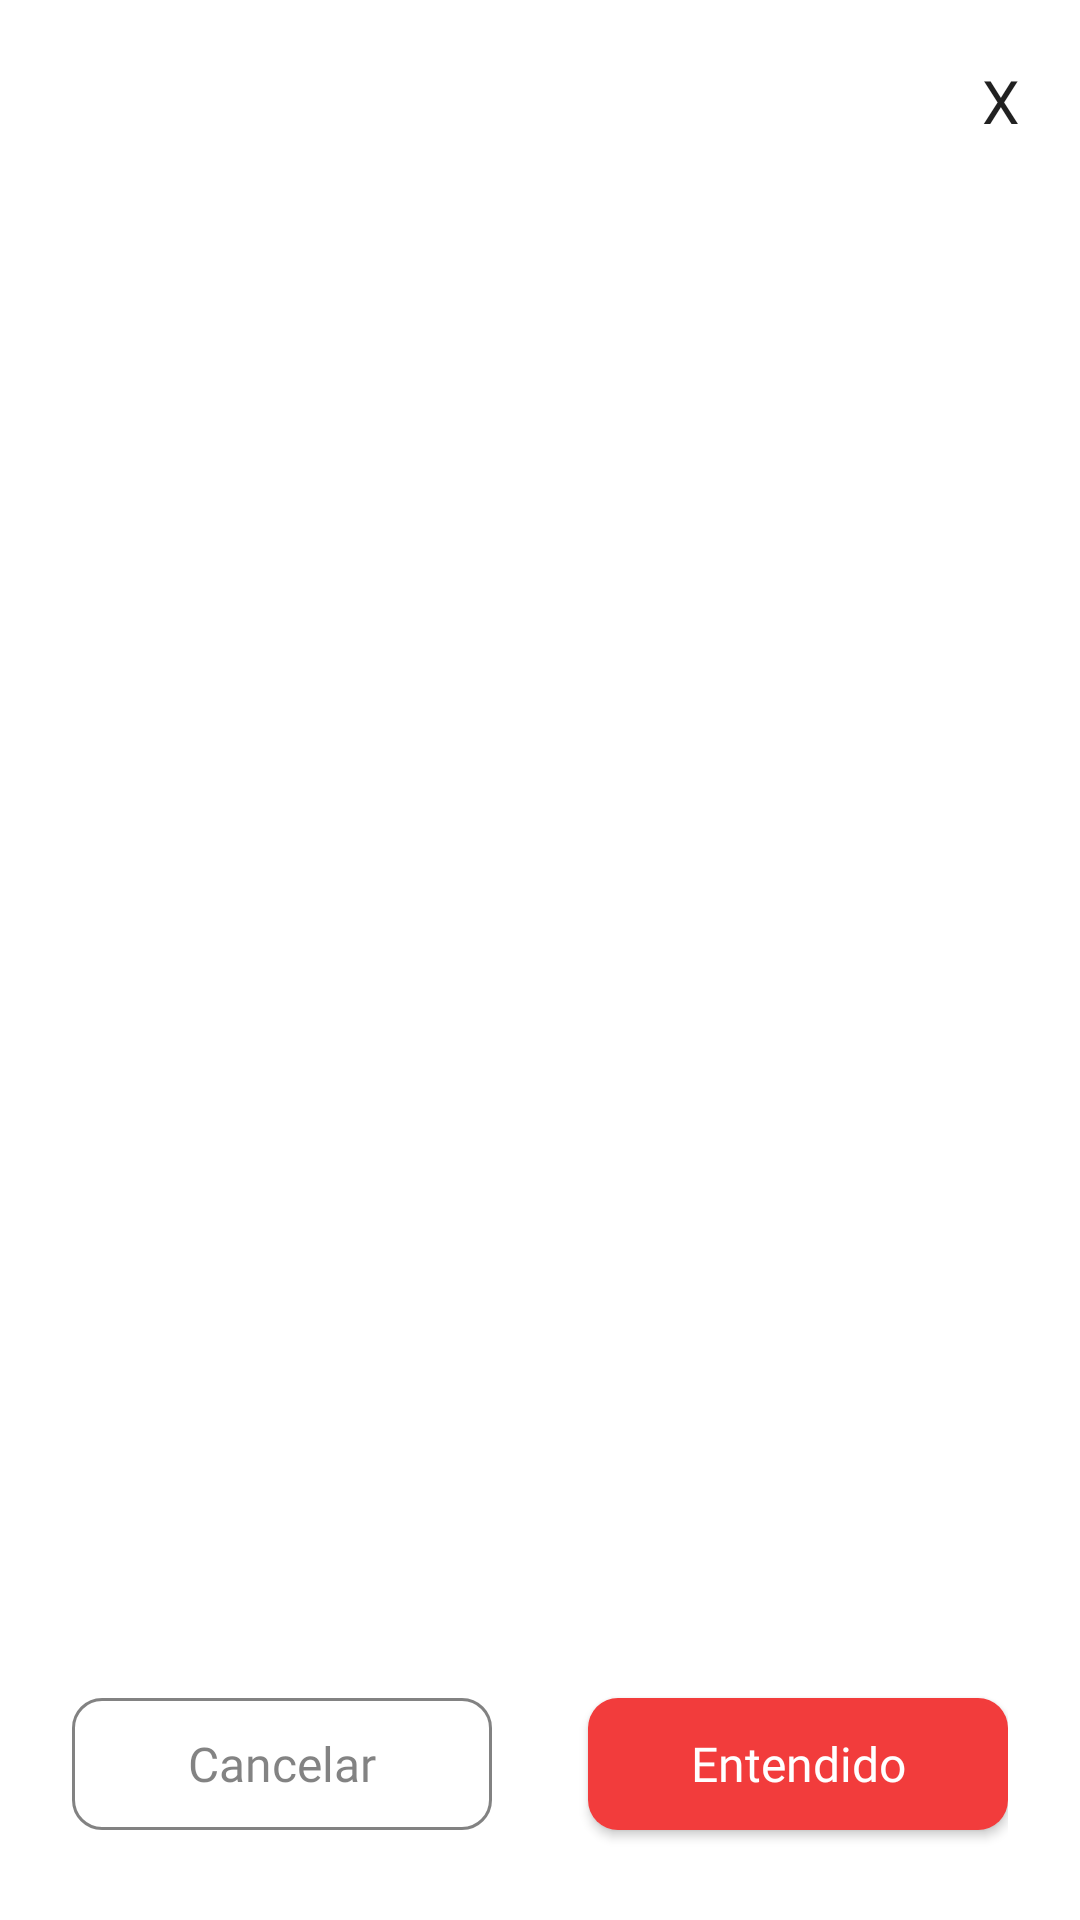

Android layout source for this screen:
<!-- AndroidManifest.xml: application theme Theme.OneCanal -->
<!-- res/layout/dialog_fragment_document_confirmation.xml -->
<?xml version="1.0" encoding="utf-8"?>
<layout xmlns:android="http://schemas.android.com/apk/res/android"
    xmlns:app="http://schemas.android.com/apk/res-auto"
    xmlns:tools="http://schemas.android.com/tools">

    <data>

    </data>


    <androidx.appcompat.widget.LinearLayoutCompat
        android:layout_width="match_parent"
        android:layout_height="match_parent"
        android:orientation="vertical">


        <androidx.constraintlayout.widget.ConstraintLayout
            android:id="@+id/constraintLayout"
            android:layout_width="match_parent"
            android:layout_height="wrap_content"
            app:layout_constraintEnd_toEndOf="parent"
            app:layout_constraintStart_toStartOf="parent"
            app:layout_constraintTop_toTopOf="parent">

            <TextView
                android:id="@+id/closeTv"
                android:layout_width="wrap_content"
                android:layout_height="wrap_content"
                android:padding="@dimen/dimen20"
                android:text="@string/close_x"
                android:textAppearance="@style/Title3"
                app:layout_constraintEnd_toEndOf="parent"
                app:layout_constraintTop_toTopOf="parent" />

            <TextView
                android:id="@+id/title_dialog"
                android:layout_width="0dp"
                android:layout_height="wrap_content"
                android:gravity="center"
                android:textAppearance="@style/Title3"
                app:layout_constraintBottom_toBottomOf="@+id/closeTv"
                app:layout_constraintEnd_toStartOf="@+id/closeTv"
                app:layout_constraintStart_toStartOf="parent"
                app:layout_constraintTop_toTopOf="@+id/closeTv"
                tools:text="@string/termsAndConditions"/>

        </androidx.constraintlayout.widget.ConstraintLayout>


        <TextView
            android:id="@+id/termsAndConditionsTv"
            android:layout_width="match_parent"
            android:layout_height="0dp"
            android:layout_weight="1"
            android:layout_marginHorizontal="@dimen/dimen20"
            android:paddingBottom="@dimen/dimen20"
            android:scrollbars="vertical"
            app:layout_constraintTop_toBottomOf="@+id/constraintLayout"
            tools:text="TextView" />

        <androidx.appcompat.widget.LinearLayoutCompat
            android:layout_width="match_parent"
            android:layout_height="wrap_content"
            android:padding="@dimen/dimen24"
            android:orientation="horizontal"
            app:layout_constraintBottom_toBottomOf="parent"
            app:layout_constraintTop_toBottomOf="@id/termsAndConditionsTv"
            app:layout_constraintVertical_bias="1.0"
            tools:layout_editor_absoluteX="0dp">

            <Button
                android:id="@+id/btn_cancel_dlg"
                style="@style/MyOutlinedButton"
                android:layout_width="0dp"
                android:layout_height="wrap_content"
                android:layout_weight="1"
                android:text="@string/cancel"
                android:layout_marginEnd="@dimen/dimen16"/>

            <Button
                android:id="@+id/btn_ok_dlg"
                android:layout_width="0dp"
                android:layout_height="wrap_content"
                android:layout_weight="1"
                android:text="@string/understood"
                android:layout_marginStart="@dimen/dimen16"/>

        </androidx.appcompat.widget.LinearLayoutCompat>

    </androidx.appcompat.widget.LinearLayoutCompat>


</layout>
<!-- resources referenced by this layout -->
<resources>
  <dimen name="dimen16">16dp</dimen>
  <dimen name="dimen20">20dp</dimen>
  <dimen name="dimen24">24dp</dimen>
  <string name="cancel">Cancelar</string>
  <string name="close_x">X</string>
  <string name="termsAndConditions">Términos y condiciones</string>
  <string name="understood">Entendido</string>
  <style name="Title3" parent="TextAppearance.MaterialComponents.Headline6">
          <item name="fontFamily">@font/inter_bold</item>
          <item name="android:fontFamily">@font/inter_bold</item>
          <item name="android:textStyle">normal</item>
          <item name="android:textSize">@dimen/text20</item>
          <item name="android:letterSpacing">0</item>
      </style>
  <color name="input_text_hint_color">#99303030</color>
  <color name="white">#FFFFFFFF</color>
  <dimen name="dimen10">10dp</dimen>
  <dimen name="text20">20sp</dimen>
  <color name="orange">#F23C3C</color>
  <color name="teal_200">@color/orange</color>
  <color name="teal_700">#FF018786</color>
  <color name="black">#000000</color>
  <style name="MyButton" parent="Widget.MaterialComponents.Button">
          <item name="cornerRadius">@dimen/dimen10</item>
          <item name="android:textAppearance">@style/Subtitle3</item>
          <item name="textAllCaps">false</item>
          <item name="android:height">@dimen/dimen56</item>
      </style>
  <style name="SpinnerStyle" parent="Widget.AppCompat.ListView.DropDown">
          <item name="android:dividerHeight">10dip</item>
          <item name="android:divider">@drawable/spinner_divider</item>
      </style>
  <style name="Widget.App.CheckBox" parent="Widget.MaterialComponents.CompoundButton.CheckBox">
          <item name="android:textColor">@color/hinter_color</item>
          <item name="android:textSize">@dimen/text16</item>
          <item name="buttonTint">@color/black</item>
          <item name="font">@style/Title1</item>
      </style>
  <dimen name="text16">16sp</dimen>
  <dimen name="dimen56">56dp</dimen>
  <dimen name="dimen1">1dp</dimen>
  <dimen name="dimen70">70dp</dimen>
  <style name="overline">
          <item name="fontFamily">@font/inter_regular</item>
          <item name="android:fontFamily">@font/inter_regular</item>
          <item name="android:letterSpacing">0.04</item>
          <item name="android:textStyle">normal</item>
          <item name="android:textSize">@dimen/text12</item>
      </style>
  <style name="MyTextInputLayoutShape" parent="ShapeAppearance.MaterialComponents.SmallComponent">
          <item name="cornerFamily">rounded</item>
          <item name="cornerSize">@dimen/dimen6</item>
      </style>
  <style name="MyThemeOverlayOutlined">
          <item name="editTextStyle">@style/MyTextInputEditText_outlinedBox</item>
      </style>
  <color name="hinter_color">#ABB5BE</color>
  <style name="Title1" parent="TextAppearance.MaterialComponents.Headline4">
          <item name="fontFamily">@font/inter_bold</item>
          <item name="android:fontFamily">@font/inter_bold</item>
          <item name="android:textSize">@dimen/text32</item>
          <item name="android:textStyle">normal</item>
          <item name="android:letterSpacing">0</item>
      </style>
  <dimen name="text12">12sp</dimen>
  <dimen name="dimen6">6dp</dimen>
  <dimen name="dimen14">14dp</dimen>
  <dimen name="text32">32sp</dimen>
  <color name="text_input_color">@color/input_text_hint_color</color>
  <dimen name="dimen48">48dp</dimen>
  <style name="body3">
          <item name="fontFamily">@font/inter_medium</item>
          <item name="android:fontFamily">@font/inter_medium</item>
          <item name="android:textStyle">normal</item>
          <item name="android:textSize">@dimen/text14</item>
          <item name="android:letterSpacing">0.02</item>
      </style>
  <dimen name="text14">14sp</dimen>
</resources>
